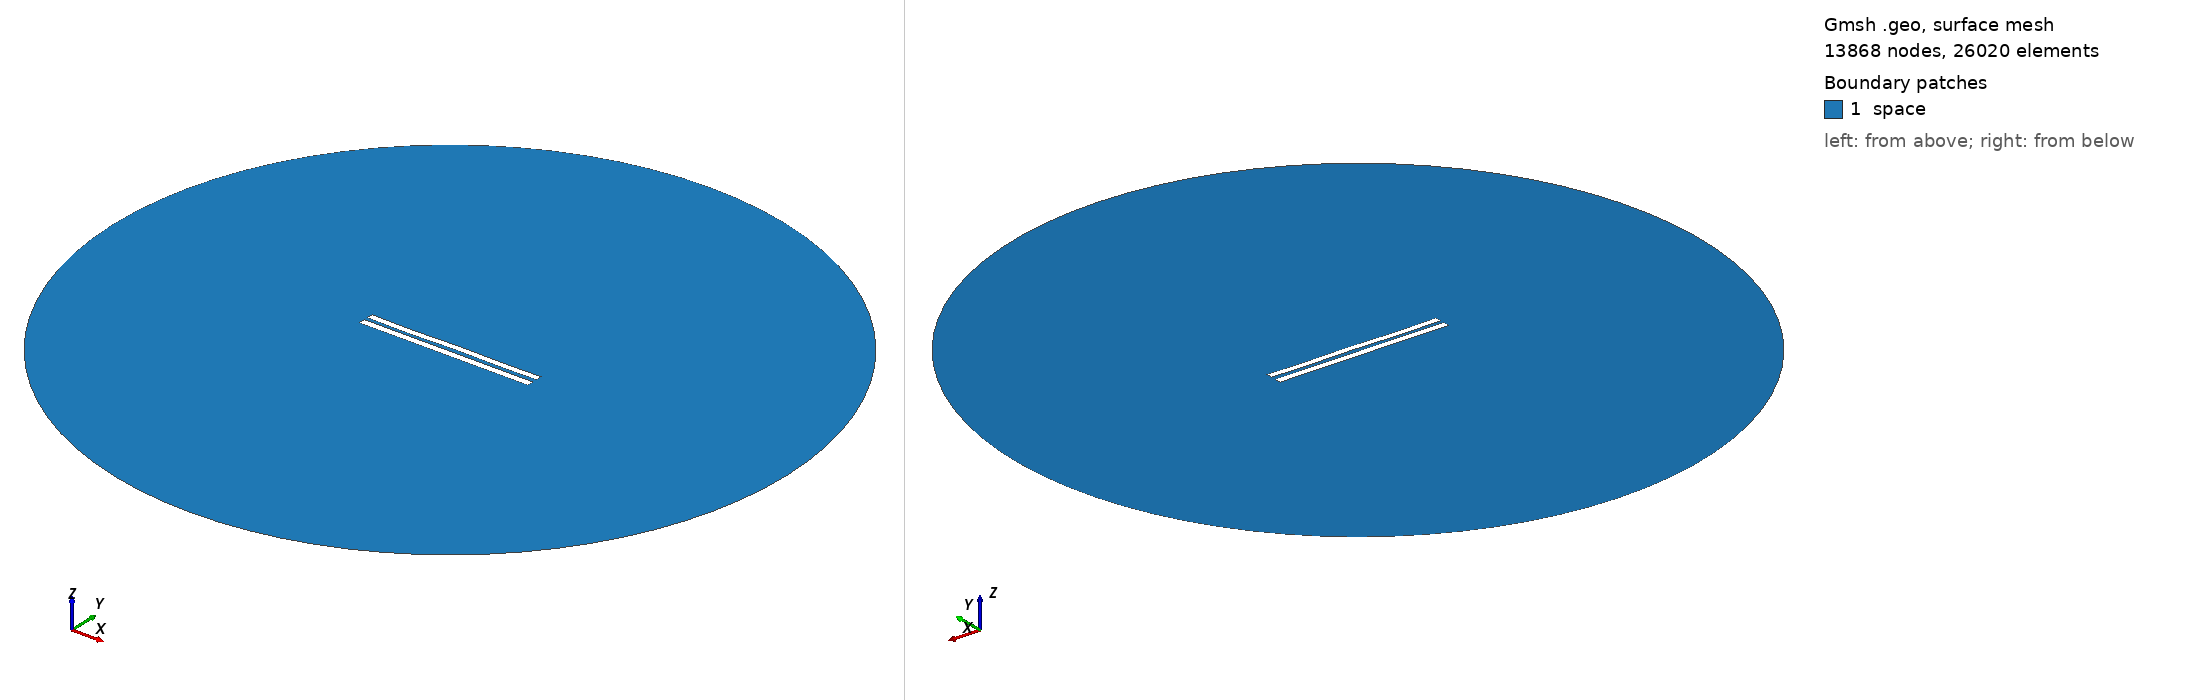

Gmsh geometry script, surface-meshed: 13868 nodes, 26020 surface elements. Boundary patches (legend numbers): 1 space. Left view from above one corner, right view from below the opposite corner. Legend entries are the model's physical surfaces. The drawing asked Gmsh for element sizes between 1% and 20% of the model's largest extent; the script's own settings can give other sizes.

=== 5556.geo (drawn) ===
//---------------------------------------
// Geometry kernel
//---------------------------------------

SetFactory("OpenCASCADE");



//---------------------------------------
// Parameters of the geometry
//---------------------------------------

// Overetch of the upper plate
overetch = 0.125;

// Distance between the plates
distance = 2.25;

// Discretization over the x axis (for the deformation)
nx = 50; 

// Length of the plate
L = 100 - overetch; 

// Number of modes
n = 4; 

// 1st mode coefficient
coeff(1) = 0.15;
beta(1) = 0.596864 * 3.1415926535 / L;

// 2nd mode coefficient
coeff(2) = 0.0;
beta(2) = 1.49418 * 3.1415926535 / L;

// 3rd mode coefficient
coeff(3) = -0.075;
beta(3) = 2.50025 * 3.1415926535 / L;

// 4th mode coefficient
coeff(4) = -0.15;
beta(4) = 3.49999 * 3.1415926535 / L;



//---------------------------------------
// Upper plate (deformed rectangle)
//---------------------------------------

// Coordiantes of the upper plate
xmin = -50;
xmax = 50 - overetch;

// Height of the upper plate
yheight = 4 - 2 * overetch;

// Indexes of the points
UpperID[] = {};
LowerID[] = {};
LeftID[] = {};
RightID[] = {};

// Point index
p = 1;

// Horizontal edges
For i In {1:nx}
    x = xmin + (i-1)*(xmax - xmin)/(nx-1);

    y_bottom = distance / 2 + overetch;
    For j In {1:n}
        C = (Cosh(beta(j)*L) + Cos(beta(j)*L)) / (Sinh(beta(j)*L) + Sin(beta(j)*L));
        y_bottom  = y_bottom + coeff(j) * (Cosh(beta(j)*(x+50)) - Cos(beta(j)*(x+50)) - C * (Sinh(beta(j)*(x+50)) - Sin(beta(j)*(x+50))));
    EndFor

    y_top = y_bottom + yheight;

    Point(p) = {x, y_top, 0, 1.0};
    UpperID[i] = p;
    p = p + 1;

    Point(p) = {x, y_bottom, 0, 1.0};
    LowerID[i] = p;
    p = p + 1;
EndFor

// Create point lists
UpperPts[] = {}; LowerPts[] = {};
For i In {1:nx}
  UpperPts[] += {UpperID[i]};
  LowerPts[] += {LowerID[i]};
EndFor

// Build splines
Spline(1) = {UpperPts[]};
Spline(2) = {LowerPts[]};
Line(3) = {LowerPts[nx-1], UpperPts[nx-1]};
Line(4) = {LowerPts[0], UpperPts[0]};

// Build the plane surface
Curve Loop(1) = {2, 3, -1, -4};
Plane Surface(1) = {1};



//---------------------------------------
// Lower plate (rectangle)
//---------------------------------------

// Vertices
Point(1001) = {-50, -1, 0, 1.0};
Point(1002) = { 50, -1, 0, 1.0};
Point(1003) = { 50,  -5, 0, 1.0};
Point(1004) = {-50,  -5, 0, 1.0};

// Edges
Line(5) = {1001, 1002};
Line(6) = {1002, 1003};
Line(7) = {1003, 1004};
Line(8) = {1004, 1001};

// Plane surface
Line Loop(2) = {5, 6, 7, 8};
Plane Surface(2) = {2}; 



//---------------------------------------
// Outer (fictious) boundary
//---------------------------------------

// Points
Point(1005) = {0, 0, 0};       // Center
Point(1006) = {200, 0, 0};     // Start point
Point(1007) = {0, 200, 0};     // 90 degrees
Point(1008) = {-200, 0, 0};    // 180 degrees
Point(1009) = {0, -200, 0};    // 270 degrees

// Circle arcs (each needs start, center, end)
Circle(9) = {1006, 1005, 1007};
Circle(10) = {1007, 1005, 1008};
Circle(11) = {1008, 1005, 1009};
Circle(12) = {1009, 1005, 1006};

// Plane surface for the entire domain
Curve Loop(3) = {9, 10, 11, 12};
Surface(3) = {3};

// Subtract the plates from the whole domain to obtain the actual domain where we want to solve the equations
BooleanDifference{ Surface{3}; Delete; }{ Surface{1}; Surface{2}; Delete; }




//---------------------------------------
// Transfinite Lines/Curves
//---------------------------------------

// Set the number of points on the boundaries
r = 7;

// Plates
Transfinite Curve {1, 2} = 50*r Using Progression 1;
Transfinite Curve {3, 4} = 2*r Using Progression 1;
Transfinite Line {5, 7} = 50*r Using Progression 1;
Transfinite Line {6, 8} = 2*r Using Progression 1;

// Outer boundary
Transfinite Line {9, 10, 11, 12} = 20 Using Progression 1;



//---------------------------------------
// Physical groups
//---------------------------------------                

// Physical curves (boundaries)
Physical Line("force_segment", 10) = {2};
Physical Line("upper_plate", 11) = {1, 3, 4};
Physical Line("lower_plate", 12) = {5, 6, 7, 8};
Physical Line("boundary", 20) = {9, 10, 11, 12};

// Physical Surfaces
Physical Surface("space", 30) = {3};



//---------------------------------------
// 6. Generate the Mesh
//---------------------------------------

// 2D mesh generation
Mesh 2;
